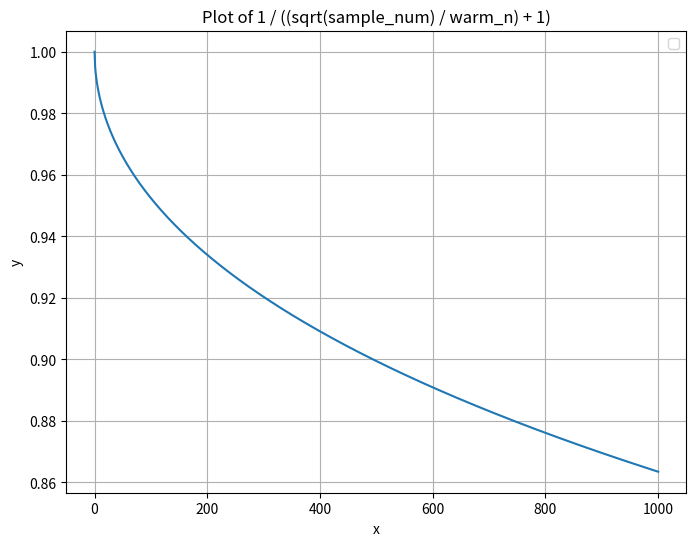

Recreate this plot in Python. (Note: this script raises an exception after producing the figure.)
import numpy as np
import matplotlib.pyplot as plt

# Define the function
def func(sample_num):
    return 1 / ((np.sqrt(sample_num) / 200) + 1)

# Parameters
# sample_num = 100  # Adjust sample_num as needed
# warm_n = 10       # Adjust warm_n as needed

# Generate x values
x = np.linspace(0, 1000, 1000)  # Range of x values (0 to 100)

# Compute y values
y = func(x)

# Plotting
plt.figure(figsize=(8, 6))
plt.plot(x,y)
plt.title('Plot of 1 / ((sqrt(sample_num) / warm_n) + 1)')
plt.xlabel('x')
plt.ylabel('y')
plt.grid(True)
plt.legend()
# plt.show()
plt.savefig("/home/<user>/Desktop/yy2.png")